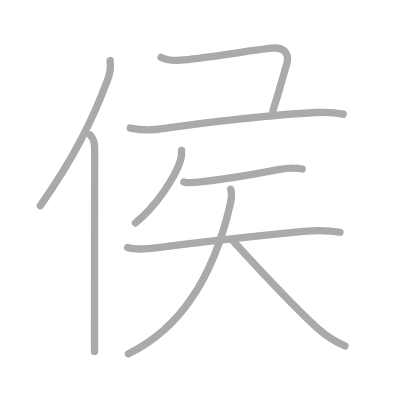
t = 0.00 s
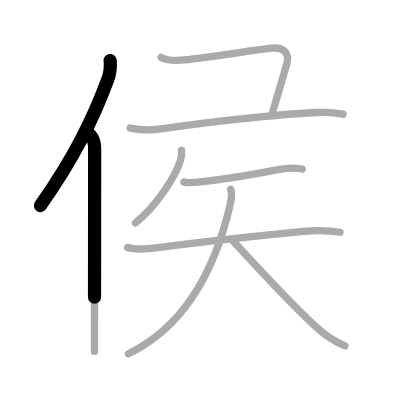
t = 1.75 s
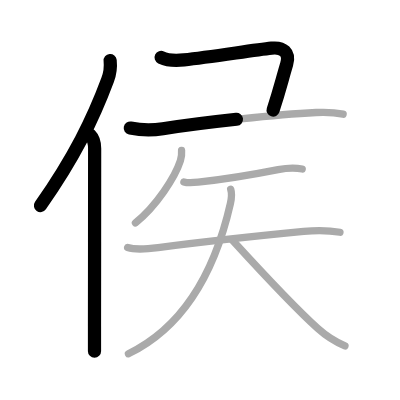
t = 3.50 s
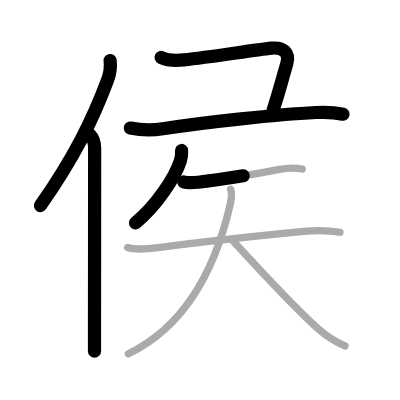
t = 5.50 s
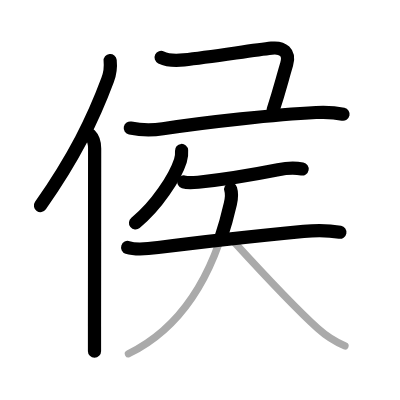
t = 7.25 s
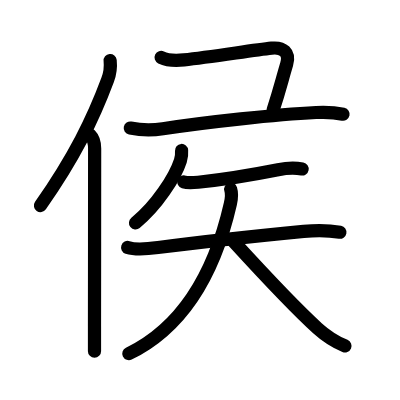
t = 9.00 s

The animated SVG that drew these frames (rendered in a browser with its animation timeline set to each time). Animation: 9 SMIL elements (animate=9); one cycle of 9.00 s.

<?xml version="1.0" standalone="no"?>
<!DOCTYPE svg PUBLIC "-//W3C//DTD SVG 1.1//EN"   "http://www.w3.org/Graphics/SVG/1.1/DTD/svg11.dtd">
<svg width="400px" height="400px"  version="1.1" xmlns="http://www.w3.org/2000/svg">
  <defs>
    <marker id="Triangle" viewBox="0 0 10 10" refX="0" refY="5" markerUnits="strokeWidth" markerWidth="3" style="stroke-opacity:0%;fill:#aaaaaa;" markerHeight="2" orient="auto">
      <path d="M 0 0 L 10 5 L 0 10 z" />
    </marker>
    
    <marker id="Arrow" viewBox="0 0 10 10" refX="5" refY="5" markerUnits="strokeWidth" markerWidth="1.8" style="stroke-opacity:0%;fill:#770000;" markerHeight="2" orient="auto">
      <path d="M 0 4 L 6 4 L 4 1 L 10 5 L 4 9 L 6 6 L 0 6 z" />
        <circle cx="5" cy="5" r="5" />
      </marker>
    
    <marker id="TriangleRed" viewBox="0 0 10 10" refX="0" refY="5" markerUnits="strokeWidth" markerWidth="3" style="stroke-opacity:0%;fill:#CC0000;" markerHeight="2" orient="auto">
      <path d="M 0 0 L 10 5 L 0 10 z" />
    </marker>
    
    <marker id="ArrowRed" viewBox="0 0 10 10" refX="5" refY="5" markerUnits="strokeWidth" markerWidth="1.8" style="stroke-opacity:0%;fill:#CC0000;" markerHeight="2" orient="auto">
      <path d="M 0 4 L 6 4 L 4 1 L 10 5 L 4 9 L 6 6 L 0 6 z" />
        <circle cx="5" cy="5" r="5" />
      </marker>
    
  </defs>
  
  <path style="fill:#ffffff; fill-opacity:100%; fill-rule:evenodd; stroke-width:0;" d="M 0 0 L 400px 0 L 400px 400px L 0 400px L 0 0" />

  <g transform="scale(3.6697247706422 3.6697247706422)">
<path style="fill:none; fill-opacity:0%; fill-rule:evenodd; stroke:#aaaaaa; stroke-opacity:100%; stroke-width: 1.5pt; stroke-linejoin:round; stroke-linecap:round;" d="M30.02 16.5c0.2 1.98-0.05 3.56-0.69 5.25C25.31 32.54 20.21 42.91 11 56.04"></path>
<path style="fill:none; fill-opacity:0%; fill-rule:evenodd; stroke:#aaaaaa; stroke-opacity:100%; stroke-width: 1.5pt; stroke-linejoin:round; stroke-linecap:round;" d="M24.53 36.75c0.92 0.92 1.26 2.47 1.26 3.73c0 11.46-0.03 35.51-0.04 48.51c0 2.91 0 5.25 0 6.76"></path>
<path style="fill:none; fill-opacity:0%; fill-rule:evenodd; stroke:#aaaaaa; stroke-opacity:100%; stroke-width: 1.5pt; stroke-linejoin:round; stroke-linecap:round;" d="M43.9 15.65c1.96 0.95 4.16 0.9 6.24 0.67c7.49-0.8 18.56-2.61 23.86-3.19c3.1-0.34 5.06 1.19 4.12 4.36c-1.42 4.79-1.87 6.88-3.74 12.64"></path>
<path style="fill:none; fill-opacity:0%; fill-rule:evenodd; stroke:#aaaaaa; stroke-opacity:100%; stroke-width: 1.5pt; stroke-linejoin:round; stroke-linecap:round;" d="M35.5 34.9c3 0.6 6.24 0.6 8.88 0.18c11.79-1.84 31-3.89 41.74-4.43c2.47-0.12 4.94-0.07 7.38 0.47"></path>
<path style="fill:none; fill-opacity:0%; fill-rule:evenodd; stroke:#aaaaaa; stroke-opacity:100%; stroke-width: 1.5pt; stroke-linejoin:round; stroke-linecap:round;" d="M49.48 41c0.08 0.97-0.02 1.86-0.32 2.79c-1.43 4.48-6.53 12.34-12.25 16.95"></path>
<path style="fill:none; fill-opacity:0%; fill-rule:evenodd; stroke:#aaaaaa; stroke-opacity:100%; stroke-width: 1.5pt; stroke-linejoin:round; stroke-linecap:round;" d="M50.11 49.58c1.01 0.32 2.88 0.17 3.88 0.07C59 49.12 70 47.38 75.77 46.24c2.32-0.46 4.25-0.63 6.58-0.19"></path>
<path style="fill:none; fill-opacity:0%; fill-rule:evenodd; stroke:#aaaaaa; stroke-opacity:100%; stroke-width: 1.5pt; stroke-linejoin:round; stroke-linecap:round;" d="M34.78 67.44c2.63 0.87 6.19 0.3 8.84-0.05c12-1.58 27.88-3.27 39.13-4.35c3.37-0.32 6.55-0.36 9.89 0.25"></path>
<path style="fill:none; fill-opacity:0%; fill-rule:evenodd; stroke:#aaaaaa; stroke-opacity:100%; stroke-width: 1.5pt; stroke-linejoin:round; stroke-linecap:round;" d="M62.86 51.55c0.39 1.2 0.22 2.63-0.08 3.95C58.5 74.25 50.25 89 35 96.41"></path>
<path style="fill:none; fill-opacity:0%; fill-rule:evenodd; stroke:#aaaaaa; stroke-opacity:100%; stroke-width: 1.5pt; stroke-linejoin:round; stroke-linecap:round;" d="M63.24 65.36c8.13 8.89 16.01 17.52 23.3 24.11C88.52 91.26 91 93 94 94.27"></path>

<path style="fill:none; fill-opacity:0%; fill-rule:evenodd; stroke:#000000; stroke-opacity:100%; stroke-width: 2.7pt; stroke-linejoin:round; stroke-linecap:round;" d="M30.02 16.5c0.2 1.98-0.05 3.56-0.69 5.25C25.31 32.54 20.21 42.91 11 56.04" pathLength="100" stroke-dashoffset="100" stroke-dasharray="100 105"><animate id="dashAnim1" attributeName="stroke-dashoffset" from="100" to="0" dur="1s" calcMode="linear" fill="freeze"/></path>
<path style="fill:none; fill-opacity:0%; fill-rule:evenodd; stroke:#000000; stroke-opacity:100%; stroke-width: 2.7pt; stroke-linejoin:round; stroke-linecap:round;" d="M24.53 36.75c0.92 0.92 1.26 2.47 1.26 3.73c0 11.46-0.03 35.51-0.04 48.51c0 2.91 0 5.25 0 6.76" pathLength="100" stroke-dashoffset="100" stroke-dasharray="100 105"><animate id="dashAnim2" attributeName="stroke-dashoffset" from="100" to="0" dur="1s" calcMode="linear" begin="dashAnim1.end" fill="freeze"/></path>
<path style="fill:none; fill-opacity:0%; fill-rule:evenodd; stroke:#000000; stroke-opacity:100%; stroke-width: 2.7pt; stroke-linejoin:round; stroke-linecap:round;" d="M43.9 15.65c1.96 0.95 4.16 0.9 6.24 0.67c7.49-0.8 18.56-2.61 23.86-3.19c3.1-0.34 5.06 1.19 4.12 4.36c-1.42 4.79-1.87 6.88-3.74 12.64" pathLength="100" stroke-dashoffset="100" stroke-dasharray="100 105"><animate id="dashAnim3" attributeName="stroke-dashoffset" from="100" to="0" dur="1s" calcMode="linear" begin="dashAnim2.end" fill="freeze"/></path>
<path style="fill:none; fill-opacity:0%; fill-rule:evenodd; stroke:#000000; stroke-opacity:100%; stroke-width: 2.7pt; stroke-linejoin:round; stroke-linecap:round;" d="M35.5 34.9c3 0.6 6.24 0.6 8.88 0.18c11.79-1.84 31-3.89 41.74-4.43c2.47-0.12 4.94-0.07 7.38 0.47" pathLength="100" stroke-dashoffset="100" stroke-dasharray="100 105"><animate id="dashAnim4" attributeName="stroke-dashoffset" from="100" to="0" dur="1s" calcMode="linear" begin="dashAnim3.end" fill="freeze"/></path>
<path style="fill:none; fill-opacity:0%; fill-rule:evenodd; stroke:#000000; stroke-opacity:100%; stroke-width: 2.7pt; stroke-linejoin:round; stroke-linecap:round;" d="M49.48 41c0.08 0.97-0.02 1.86-0.32 2.79c-1.43 4.48-6.53 12.34-12.25 16.95" pathLength="100" stroke-dashoffset="100" stroke-dasharray="100 105"><animate id="dashAnim5" attributeName="stroke-dashoffset" from="100" to="0" dur="1s" calcMode="linear" begin="dashAnim4.end" fill="freeze"/></path>
<path style="fill:none; fill-opacity:0%; fill-rule:evenodd; stroke:#000000; stroke-opacity:100%; stroke-width: 2.7pt; stroke-linejoin:round; stroke-linecap:round;" d="M50.11 49.58c1.01 0.32 2.88 0.17 3.88 0.07C59 49.12 70 47.38 75.77 46.24c2.32-0.46 4.25-0.63 6.58-0.19" pathLength="100" stroke-dashoffset="100" stroke-dasharray="100 105"><animate id="dashAnim6" attributeName="stroke-dashoffset" from="100" to="0" dur="1s" calcMode="linear" begin="dashAnim5.end" fill="freeze"/></path>
<path style="fill:none; fill-opacity:0%; fill-rule:evenodd; stroke:#000000; stroke-opacity:100%; stroke-width: 2.7pt; stroke-linejoin:round; stroke-linecap:round;" d="M34.78 67.44c2.63 0.87 6.19 0.3 8.84-0.05c12-1.58 27.88-3.27 39.13-4.35c3.37-0.32 6.55-0.36 9.89 0.25" pathLength="100" stroke-dashoffset="100" stroke-dasharray="100 105"><animate id="dashAnim7" attributeName="stroke-dashoffset" from="100" to="0" dur="1s" calcMode="linear" begin="dashAnim6.end" fill="freeze"/></path>
<path style="fill:none; fill-opacity:0%; fill-rule:evenodd; stroke:#000000; stroke-opacity:100%; stroke-width: 2.7pt; stroke-linejoin:round; stroke-linecap:round;" d="M62.86 51.55c0.39 1.2 0.22 2.63-0.08 3.95C58.5 74.25 50.25 89 35 96.41" pathLength="100" stroke-dashoffset="100" stroke-dasharray="100 105"><animate id="dashAnim8" attributeName="stroke-dashoffset" from="100" to="0" dur="1s" calcMode="linear" begin="dashAnim7.end" fill="freeze"/></path>
<path style="fill:none; fill-opacity:0%; fill-rule:evenodd; stroke:#000000; stroke-opacity:100%; stroke-width: 2.7pt; stroke-linejoin:round; stroke-linecap:round;" d="M63.24 65.36c8.13 8.89 16.01 17.52 23.3 24.11C88.52 91.26 91 93 94 94.27" pathLength="100" stroke-dashoffset="100" stroke-dasharray="100 105"><animate id="dashAnim9" attributeName="stroke-dashoffset" from="100" to="0" dur="1s" calcMode="linear" begin="dashAnim8.end" fill="freeze"/></path>

</g>

</svg>  
          
